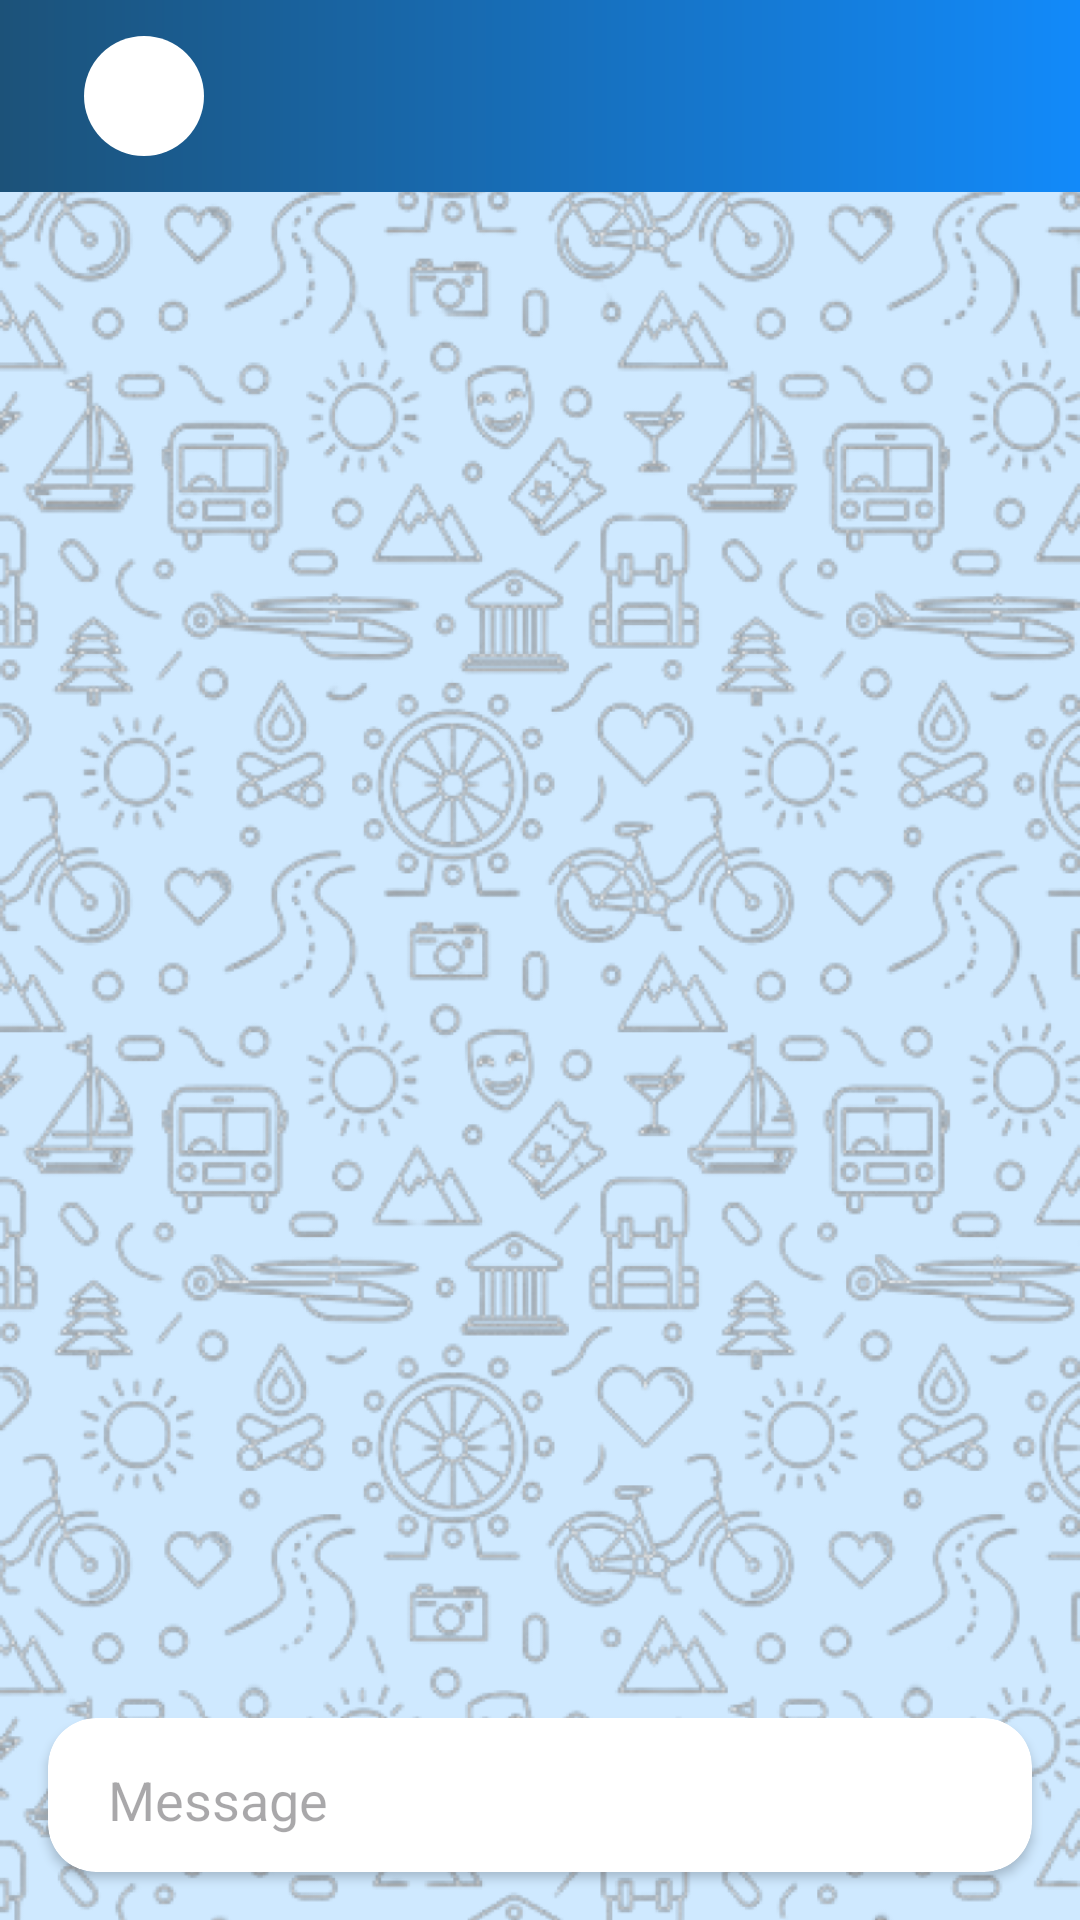

Write the Android layout XML for this screen, with the resource values it uses.
<!-- AndroidManifest.xml: application theme Theme.Chat -->
<!-- res/layout/activity_chat.xml -->
<?xml version="1.0" encoding="utf-8"?>
<androidx.constraintlayout.widget.ConstraintLayout xmlns:android="http://schemas.android.com/apk/res/android"
    xmlns:app="http://schemas.android.com/apk/res-auto"
    xmlns:tools="http://schemas.android.com/tools"
    android:id="@+id/main"
    android:background="@drawable/chat_bg"
    android:layout_width="match_parent"
    android:layout_height="match_parent"
    tools:context=".view.activity.ChatActivity">
    <androidx.cardview.widget.CardView
        android:id="@+id/cardView"
        android:layout_width="0dp"
        android:layout_height="wrap_content"
        android:layout_marginStart="16dp"
        android:layout_marginEnd="16dp"
        android:layout_marginBottom="16dp"
        android:orientation="horizontal"
        app:cardCornerRadius="16dp"
        app:cardBackgroundColor="@color/white"
        app:layout_constraintBottom_toBottomOf="parent"
        app:layout_constraintEnd_toEndOf="parent"
        app:layout_constraintStart_toStartOf="parent">

        <androidx.constraintlayout.widget.ConstraintLayout
            android:layout_width="match_parent"
            android:layout_height="match_parent">

            <EditText
                android:id="@+id/edtSendMessage"
                android:layout_width="0dp"
                android:layout_height="wrap_content"
                android:layout_marginStart="16dp"
                android:layout_marginTop="5dp"
                android:layout_marginBottom="5dp"
                android:backgroundTint="@android:color/transparent"
                android:hint="Message"
                android:textColor="@color/black"
                android:inputType="textCapSentences"
                app:layout_constraintBottom_toBottomOf="parent"
                app:layout_constraintEnd_toStartOf="@+id/imgSend"
                app:layout_constraintStart_toStartOf="parent"
                app:layout_constraintTop_toTopOf="parent" />

            <ImageView
                android:id="@+id/imgSend"
                android:layout_width="24dp"
                android:layout_height="24dp"
                android:layout_marginEnd="16dp"
                android:background="?android:selectableItemBackgroundBorderless"
                android:src="@drawable/baseline_send_24"
                app:layout_constraintBottom_toBottomOf="@+id/edtSendMessage"
                app:layout_constraintEnd_toEndOf="parent"
                app:layout_constraintTop_toTopOf="@+id/edtSendMessage" />
        </androidx.constraintlayout.widget.ConstraintLayout>

    </androidx.cardview.widget.CardView>

    <LinearLayout
        android:id="@+id/linearLayout"
        android:layout_width="0dp"
        android:layout_height="wrap_content"
        android:background="@drawable/gradient"
        android:gravity="center"
        android:orientation="horizontal"
        app:layout_constraintEnd_toEndOf="parent"
        app:layout_constraintStart_toStartOf="parent"
        app:layout_constraintTop_toTopOf="parent">

        <ImageView
            android:id="@+id/imgBack"
            android:layout_width="wrap_content"
            android:layout_height="wrap_content"
            android:layout_marginStart="16dp"
            android:tint="@color/white"
            app:srcCompat="@drawable/baseline_arrow_back_24" />

        <TextView
            android:id="@+id/txtChar"
            android:layout_width="40dp"
            android:layout_height="40dp"
            android:layout_marginVertical="12dp"
            android:layout_marginStart="12dp"
            android:background="@drawable/circle_name"
            android:gravity="center"
            android:text=""
            android:textAllCaps="true"
            android:textColor="@color/black"
            android:textSize="16sp" />
        <LinearLayout
            android:layout_width="match_parent"
            android:layout_height="wrap_content"
            android:orientation="vertical">

            <TextView
                android:id="@+id/txtChatUserName"
                android:layout_width="match_parent"
                android:layout_height="wrap_content"
                android:layout_marginHorizontal="8dp"
                android:layout_weight="1"
                android:text=""
                android:textColor="@color/white"
                android:textSize="16sp" />

            <TextView
                android:id="@+id/txtTypeOrOnline"
                android:layout_width="wrap_content"
                android:layout_height="wrap_content"
                android:layout_marginHorizontal="8dp"
                android:layout_marginTop="2dp"
                android:layout_weight="1"
                android:text=""
                android:textColor="@color/white"
                android:textSize="14sp"
                android:visibility="visible" />
        </LinearLayout>
    </LinearLayout>

    <androidx.recyclerview.widget.RecyclerView
        android:id="@+id/rvChats"
        android:layout_width="0dp"
        android:layout_height="0dp"
        android:layout_marginStart="1dp"
        android:layout_marginEnd="1dp"
        android:layout_marginBottom="8dp"
        app:layoutManager="androidx.recyclerview.widget.LinearLayoutManager"
        app:layout_constraintBottom_toTopOf="@+id/cardView"
        app:layout_constraintEnd_toEndOf="parent"
        app:layout_constraintStart_toStartOf="parent"
        app:layout_constraintTop_toBottomOf="@+id/linearLayout" />

</androidx.constraintlayout.widget.ConstraintLayout>
<!-- resources referenced by this layout -->
<resources>
  <color name="black">#FF000000</color>
  <color name="white">#FFFFFFFF</color>
  <!-- drawable chat_bg: png bitmap (drawable, 676225 bytes) -->
  <!-- drawable circle_name (drawable) -->
  <?xml version="1.0" encoding="utf-8"?>
  <shape xmlns:android="http://schemas.android.com/apk/res/android">
  
  
  
      <solid android:color="@color/white"/>
      <corners android:radius="360dp"/>
  </shape>
  <!-- drawable gradient (drawable) -->
  <?xml version="1.0" encoding="utf-8"?>
  <shape xmlns:android="http://schemas.android.com/apk/res/android" android:shape="rectangle">
      <gradient android:startColor="@color/primary_dark"
          android:centerColor="#176EB9"
          android:endColor="@color/primary_light"/>
  </shape>
  <style name="Theme.Chat" parent="Base.Theme.Chat" />
  <color name="primary_dark">#1C5279</color>
  <color name="primary_light">#128AFA</color>
  <style name="Base.Theme.Chat" parent="Theme.Material3.DayNight.NoActionBar">
          
          
          <item name="android:statusBarColor">
              @color/primary_light
          </item>
      </style>
</resources>
